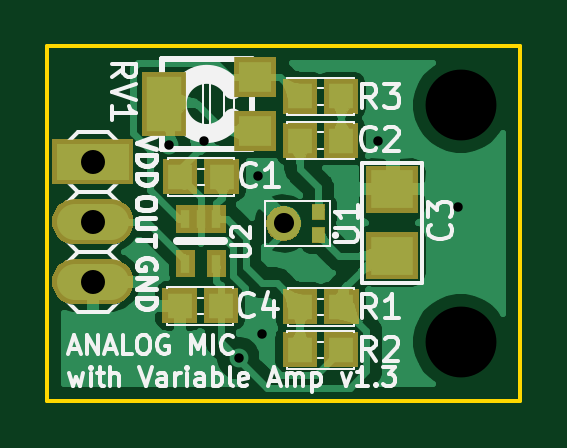
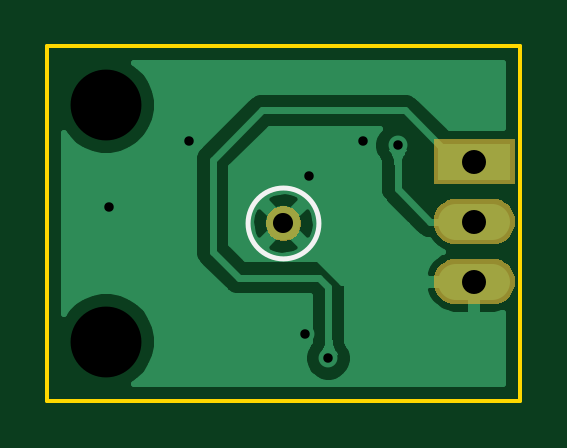
Circuit board: 10 layer files. Board 20.0 x 15.0 mm.
- bottom_copper: SPU0410LR5H-B_Cu.gbl (27630 bytes)
- bottom_mask: SPU0410LR5H-B_Mask.gbs (3904 bytes)
- paste: SPU0410LR5H-B_Paste.gbp (658 bytes)
- bottom_silk: SPU0410LR5H-B_SilkS.gbo (826 bytes)
- outline: SPU0410LR5H-Edge_Cuts.gm1 (715 bytes)
- top_copper: SPU0410LR5H-F_Cu.gtl (88620 bytes)
- top_mask: SPU0410LR5H-F_Mask.gts (7864 bytes)
- paste: SPU0410LR5H-F_Paste.gtp (1806 bytes)
- top_silk: SPU0410LR5H-F_SilkS.gto (25366 bytes)
- drill: SPU0410LR5H.drl (509 bytes)

=== bottom_copper: SPU0410LR5H-B_Cu.gbl (27630 bytes, source omitted) ===
=== bottom_mask: SPU0410LR5H-B_Mask.gbs ===
G04 #@! TF.GenerationSoftware,KiCad,Pcbnew,(5.1.2)-1*
G04 #@! TF.CreationDate,2026-03-03T23:35:39+09:00*
G04 #@! TF.ProjectId,SPU0410LR5H,53505530-3431-4304-9c52-35482e6b6963,v1.3*
G04 #@! TF.SameCoordinates,Original*
G04 #@! TF.FileFunction,Soldermask,Bot*
G04 #@! TF.FilePolarity,Negative*
%FSLAX46Y46*%
G04 Gerber Fmt 4.6, Leading zero omitted, Abs format (unit mm)*
G04 Created by KiCad (PCBNEW (5.1.2)-1) date 2026-03-03 23:35:39*
%MOMM*%
%LPD*%
G04 APERTURE LIST*
%ADD10C,0.100000*%
G04 APERTURE END LIST*
D10*
G36*
X142870583Y-113011919D02*
G01*
X143051925Y-113066929D01*
X143219043Y-113156256D01*
X143365528Y-113276472D01*
X143485744Y-113422957D01*
X143575071Y-113590075D01*
X143630081Y-113771417D01*
X143648654Y-113960000D01*
X143630081Y-114148583D01*
X143575071Y-114329925D01*
X143485744Y-114497043D01*
X143365528Y-114643528D01*
X143219043Y-114763744D01*
X143051925Y-114853071D01*
X142870583Y-114908081D01*
X142729257Y-114922000D01*
X141110743Y-114922000D01*
X140969417Y-114908081D01*
X140788075Y-114853071D01*
X140620957Y-114763744D01*
X140474472Y-114643528D01*
X140354256Y-114497043D01*
X140264929Y-114329925D01*
X140209919Y-114148583D01*
X140191346Y-113960000D01*
X140209919Y-113771417D01*
X140264929Y-113590075D01*
X140354256Y-113422957D01*
X140474472Y-113276472D01*
X140620957Y-113156256D01*
X140788075Y-113066929D01*
X140969417Y-113011919D01*
X141110743Y-112998000D01*
X142729257Y-112998000D01*
X142870583Y-113011919D01*
X142870583Y-113011919D01*
G37*
G36*
X142870583Y-110471919D02*
G01*
X143051925Y-110526929D01*
X143219043Y-110616256D01*
X143365528Y-110736472D01*
X143485744Y-110882957D01*
X143575071Y-111050075D01*
X143630081Y-111231417D01*
X143648654Y-111420000D01*
X143630081Y-111608583D01*
X143575071Y-111789925D01*
X143485744Y-111957043D01*
X143365528Y-112103528D01*
X143219043Y-112223744D01*
X143051925Y-112313071D01*
X142870583Y-112368081D01*
X142729257Y-112382000D01*
X141110743Y-112382000D01*
X140969417Y-112368081D01*
X140788075Y-112313071D01*
X140620957Y-112223744D01*
X140474472Y-112103528D01*
X140354256Y-111957043D01*
X140264929Y-111789925D01*
X140209919Y-111608583D01*
X140191346Y-111420000D01*
X140209919Y-111231417D01*
X140264929Y-111050075D01*
X140354256Y-110882957D01*
X140474472Y-110736472D01*
X140620957Y-110616256D01*
X140788075Y-110526929D01*
X140969417Y-110471919D01*
X141110743Y-110458000D01*
X142729257Y-110458000D01*
X142870583Y-110471919D01*
X142870583Y-110471919D01*
G37*
G36*
X150214390Y-110793245D02*
G01*
X150348151Y-110848651D01*
X150348153Y-110848652D01*
X150468535Y-110929088D01*
X150570912Y-111031465D01*
X150651348Y-111151847D01*
X150651349Y-111151849D01*
X150706755Y-111285610D01*
X150735000Y-111427608D01*
X150735000Y-111572392D01*
X150706755Y-111714390D01*
X150675468Y-111789922D01*
X150651348Y-111848153D01*
X150570912Y-111968535D01*
X150468535Y-112070912D01*
X150348153Y-112151348D01*
X150348152Y-112151349D01*
X150348151Y-112151349D01*
X150214390Y-112206755D01*
X150072392Y-112235000D01*
X149927608Y-112235000D01*
X149785610Y-112206755D01*
X149651849Y-112151349D01*
X149651848Y-112151349D01*
X149651847Y-112151348D01*
X149531465Y-112070912D01*
X149429088Y-111968535D01*
X149348652Y-111848153D01*
X149324532Y-111789922D01*
X149293245Y-111714390D01*
X149265000Y-111572392D01*
X149265000Y-111427608D01*
X149293245Y-111285610D01*
X149348651Y-111151849D01*
X149348652Y-111151847D01*
X149429088Y-111031465D01*
X149531465Y-110929088D01*
X149651847Y-110848652D01*
X149651849Y-110848651D01*
X149785610Y-110793245D01*
X149927608Y-110765000D01*
X150072392Y-110765000D01*
X150214390Y-110793245D01*
X150214390Y-110793245D01*
G37*
G36*
X143644000Y-109842000D02*
G01*
X140196000Y-109842000D01*
X140196000Y-107918000D01*
X143644000Y-107918000D01*
X143644000Y-109842000D01*
X143644000Y-109842000D01*
G37*
M02*

=== paste: SPU0410LR5H-B_Paste.gbp ===
G04 #@! TF.GenerationSoftware,KiCad,Pcbnew,(5.1.2)-1*
G04 #@! TF.CreationDate,2026-03-03T23:35:39+09:00*
G04 #@! TF.ProjectId,SPU0410LR5H,53505530-3431-4304-9c52-35482e6b6963,v1.3*
G04 #@! TF.SameCoordinates,Original*
G04 #@! TF.FileFunction,Paste,Bot*
G04 #@! TF.FilePolarity,Positive*
%FSLAX46Y46*%
G04 Gerber Fmt 4.6, Leading zero omitted, Abs format (unit mm)*
G04 Created by KiCad (PCBNEW (5.1.2)-1) date 2026-03-03 23:35:39*
%MOMM*%
%LPD*%
G04 APERTURE LIST*
%ADD10R,3.048000X1.524000*%
%ADD11O,3.048000X1.524000*%
G04 APERTURE END LIST*
D10*
X141920000Y-108880000D03*
D11*
X141920000Y-111420000D03*
X141920000Y-113960000D03*
M02*

=== bottom_silk: SPU0410LR5H-B_SilkS.gbo ===
G04 #@! TF.GenerationSoftware,KiCad,Pcbnew,(5.1.2)-1*
G04 #@! TF.CreationDate,2026-03-03T23:35:39+09:00*
G04 #@! TF.ProjectId,SPU0410LR5H,53505530-3431-4304-9c52-35482e6b6963,v1.3*
G04 #@! TF.SameCoordinates,Original*
G04 #@! TF.FileFunction,Legend,Bot*
G04 #@! TF.FilePolarity,Positive*
%FSLAX46Y46*%
G04 Gerber Fmt 4.6, Leading zero omitted, Abs format (unit mm)*
G04 Created by KiCad (PCBNEW (5.1.2)-1) date 2026-03-03 23:35:39*
%MOMM*%
%LPD*%
G04 APERTURE LIST*
%ADD10C,0.200000*%
%ADD11C,1.470000*%
%ADD12R,3.448000X1.924000*%
%ADD13O,3.448000X1.924000*%
G04 APERTURE END LIST*
D10*
X151500000Y-111500000D02*
G75*
G03X151500000Y-111500000I-1500000J0D01*
G01*
%LPC*%
D11*
X150000000Y-111500000D03*
D12*
X141920000Y-108880000D03*
D13*
X141920000Y-111420000D03*
X141920000Y-113960000D03*
M02*

=== outline: SPU0410LR5H-Edge_Cuts.gm1 ===
G04 #@! TF.GenerationSoftware,KiCad,Pcbnew,(5.1.2)-1*
G04 #@! TF.CreationDate,2026-03-03T23:35:39+09:00*
G04 #@! TF.ProjectId,SPU0410LR5H,53505530-3431-4304-9c52-35482e6b6963,v1.3*
G04 #@! TF.SameCoordinates,Original*
G04 #@! TF.FileFunction,Profile,NP*
%FSLAX46Y46*%
G04 Gerber Fmt 4.6, Leading zero omitted, Abs format (unit mm)*
G04 Created by KiCad (PCBNEW (5.1.2)-1) date 2026-03-03 23:35:39*
%MOMM*%
%LPD*%
G04 APERTURE LIST*
%ADD10C,0.150000*%
G04 APERTURE END LIST*
D10*
X140000000Y-119000000D02*
X140000000Y-104000000D01*
X160000000Y-119000000D02*
X140000000Y-119000000D01*
X160000000Y-104000000D02*
X160000000Y-119000000D01*
X140000000Y-104000000D02*
X160000000Y-104000000D01*
M02*

=== top_copper: SPU0410LR5H-F_Cu.gtl (88620 bytes, source omitted) ===
=== top_mask: SPU0410LR5H-F_Mask.gts (7864 bytes, source omitted) ===
=== paste: SPU0410LR5H-F_Paste.gtp ===
G04 #@! TF.GenerationSoftware,KiCad,Pcbnew,(5.1.2)-1*
G04 #@! TF.CreationDate,2026-03-03T23:35:39+09:00*
G04 #@! TF.ProjectId,SPU0410LR5H,53505530-3431-4304-9c52-35482e6b6963,v1.3*
G04 #@! TF.SameCoordinates,Original*
G04 #@! TF.FileFunction,Paste,Top*
G04 #@! TF.FilePolarity,Positive*
%FSLAX46Y46*%
G04 Gerber Fmt 4.6, Leading zero omitted, Abs format (unit mm)*
G04 Created by KiCad (PCBNEW (5.1.2)-1) date 2026-03-03 23:35:39*
%MOMM*%
%LPD*%
G04 APERTURE LIST*
%ADD10C,0.250000*%
%ADD11R,0.545000X0.650000*%
%ADD12R,1.399540X1.297940*%
%ADD13R,1.498600X2.298700*%
%ADD14R,3.048000X1.524000*%
%ADD15O,3.048000X1.524000*%
%ADD16R,1.049020X1.079500*%
%ADD17R,1.800000X1.600000*%
%ADD18R,0.400000X0.750000*%
G04 APERTURE END LIST*
D10*
X149508996Y-111205633D02*
G75*
G02X150106567Y-110937523I491004J-294367D01*
G01*
X150051613Y-112067747D02*
G75*
G02X149450000Y-111650000I-51613J567747D01*
G01*
X150488987Y-111206927D02*
G75*
G02X150450000Y-111850000I-488987J-293073D01*
G01*
D11*
X151477500Y-111975000D03*
X151477500Y-111025000D03*
D12*
X148799780Y-107588080D03*
D13*
X144951680Y-106440000D03*
D12*
X148799780Y-105291920D03*
D14*
X141920000Y-108880000D03*
D15*
X141920000Y-111420000D03*
X141920000Y-113960000D03*
D16*
X150690240Y-107990000D03*
X152437760Y-107990000D03*
D17*
X154600000Y-112860000D03*
X154600000Y-110060000D03*
D16*
X145600240Y-114990000D03*
X147347760Y-114990000D03*
X150706240Y-115030000D03*
X152453760Y-115030000D03*
X150690240Y-116850000D03*
X152437760Y-116850000D03*
X150692240Y-106120000D03*
X152439760Y-106120000D03*
X147379760Y-109530000D03*
X145632240Y-109530000D03*
D18*
X147150000Y-111310000D03*
X145850000Y-111310000D03*
X146500000Y-111310000D03*
X145850000Y-113210000D03*
X147150000Y-113210000D03*
M02*

=== top_silk: SPU0410LR5H-F_SilkS.gto (25366 bytes, source omitted) ===
=== drill: SPU0410LR5H.drl ===
M48
; DRILL file {KiCad (5.1.2)-1} date 2026/03/03 23:35:41
; FORMAT={-:-/ absolute / metric / decimal}
; #@! TF.CreationDate,2026-03-03T23:35:41+09:00
; #@! TF.GenerationSoftware,Kicad,Pcbnew,(5.1.2)-1
FMAT,2
METRIC
T1C0.400
T2C0.850
T3C1.016
T4C3.000
%
G90
G05
T1
X145.169Y-108.196
X146.65Y-107.99
X148.1Y-117.2
X148.9Y-109.5
X149.1Y-116.2
X154.0Y-108.0
X157.4Y-110.8
T2
X150.0Y-111.5
T3
X141.92Y-108.88
X141.92Y-111.42
X141.92Y-113.96
T4
X157.5Y-106.5
X157.5Y-116.5
T0
M30
